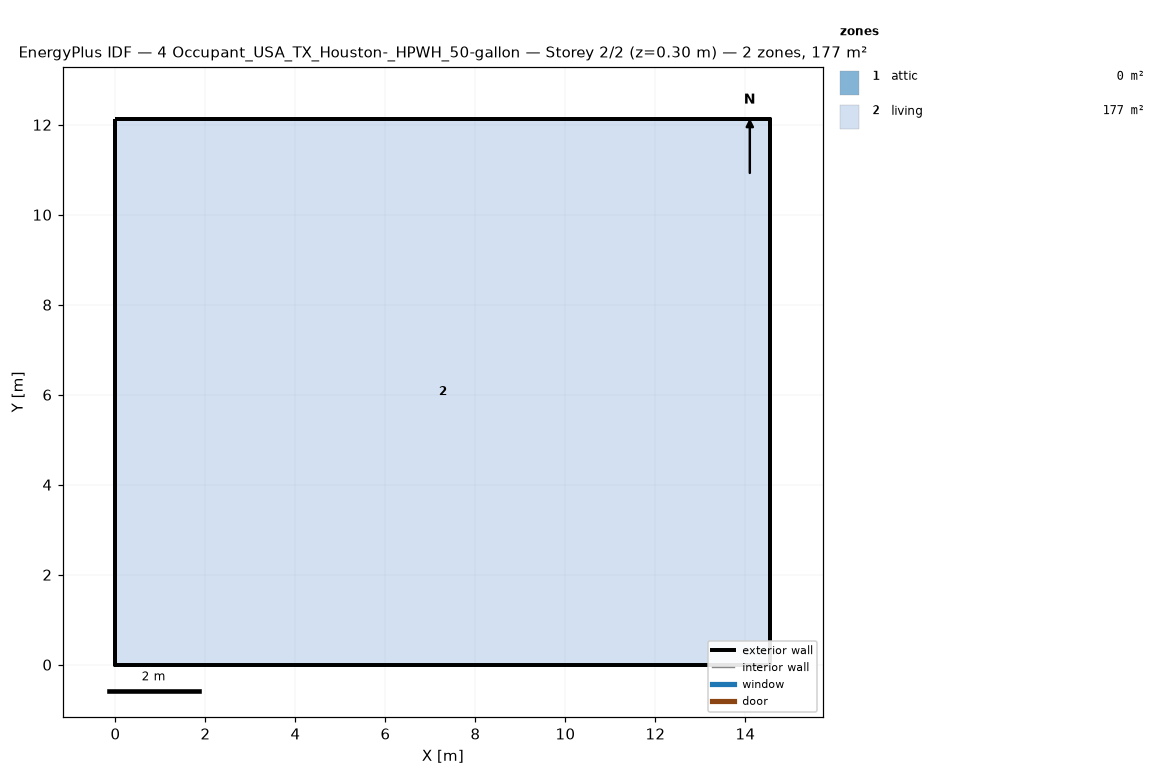
=== STOREY PLAN SPEC (per zone: floor XY polygon, exterior-wall plan segments, windows/doors) ===
zone 1: attic  (0.0 m²)
  exterior wall: (14.55, 0.00) – (14.55, 12.13) – (14.55, 6.06)  [18.2 m]
  exterior wall: (0.00, 12.13) – (0.00, 0.00) – (0.00, 6.06)  [18.2 m]
zone 2: living  (176.5 m²)
  floor: (0.00, 0.00) (0.00, 12.13) (14.55, 12.13) (14.55, 0.00)
  exterior wall: (0.00, 0.00) – (14.55, 0.00)  [14.6 m]
  exterior wall: (14.55, 0.00) – (14.55, 12.13)  [12.1 m]
  exterior wall: (14.55, 12.13) – (0.00, 12.13)  [14.6 m]
  exterior wall: (0.00, 12.13) – (0.00, 0.00)  [12.1 m]

=== DERIVED (storey summary) ===
Building: 4 Occupant_USA_TX_Houston-_HPWH_50-gallon
Storey: 2 of 2  (floor level z = 0.30 m)
Storey gross floor area: 176.5 m²
Zones on this storey: 2
  - attic: floor 0.0 m²; exterior wall 36.4 m (24.5 m²); WWR 0.0%
  - living: floor 176.5 m²; exterior wall 53.4 m (146.4 m²); WWR 0.0%
Zone adjacency: (none detected)